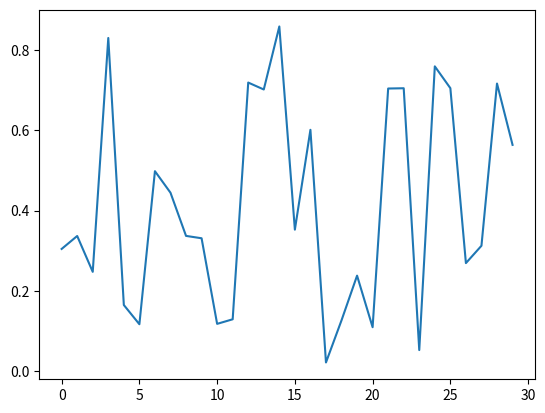

This chart was generated by the following Python code:
# tot = 1
# while tot>.5:
    
#     tot = rand()
#     print(tot)

# a = input("écris:")
# print(a)
# print(type(a))
# print(len(a))

# for indice in range(len(a)):
#    print(a[indice])

#for carac in a:
#     print(carac)

# list_num = list()
# list_noNum = []

# for carac in a:
#     if carac.isnumeric():
#         list_num.append(int(carac))
#     else:
#         list_noNum.append(carac)

# print("")
# print (f'{"Numeric" :=^40}')
# print(list_num)
# print("")
# print (f'{"No Numeric" :=^40}')
# print(list_noNum)
# print("")

from matplotlib import pyplot as plt
from numpy.random import rand as rand

plt.close("all")

plt.plot(rand(30))

plt.show()